The GitHub repository HITSNINJA/Mobilenet_Image_Classification contains a labelled image folder "data" with 4 categories: glioma tumor, meningioma tumor, no tumor, pituitary tumor. Examples follow, each with its label.

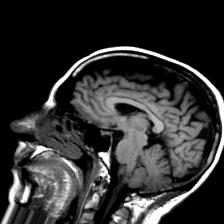
Label: no tumor

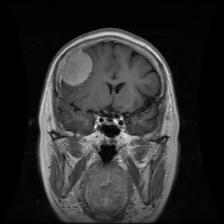
Label: meningioma tumor

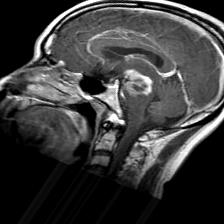
Label: glioma tumor

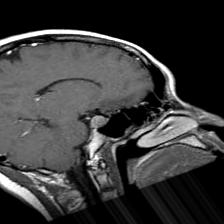
Label: pituitary tumor

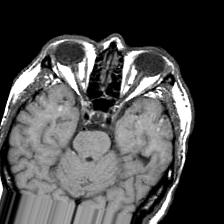
Label: no tumor

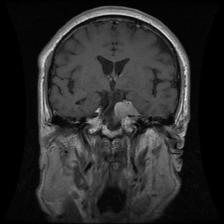
Label: meningioma tumor
